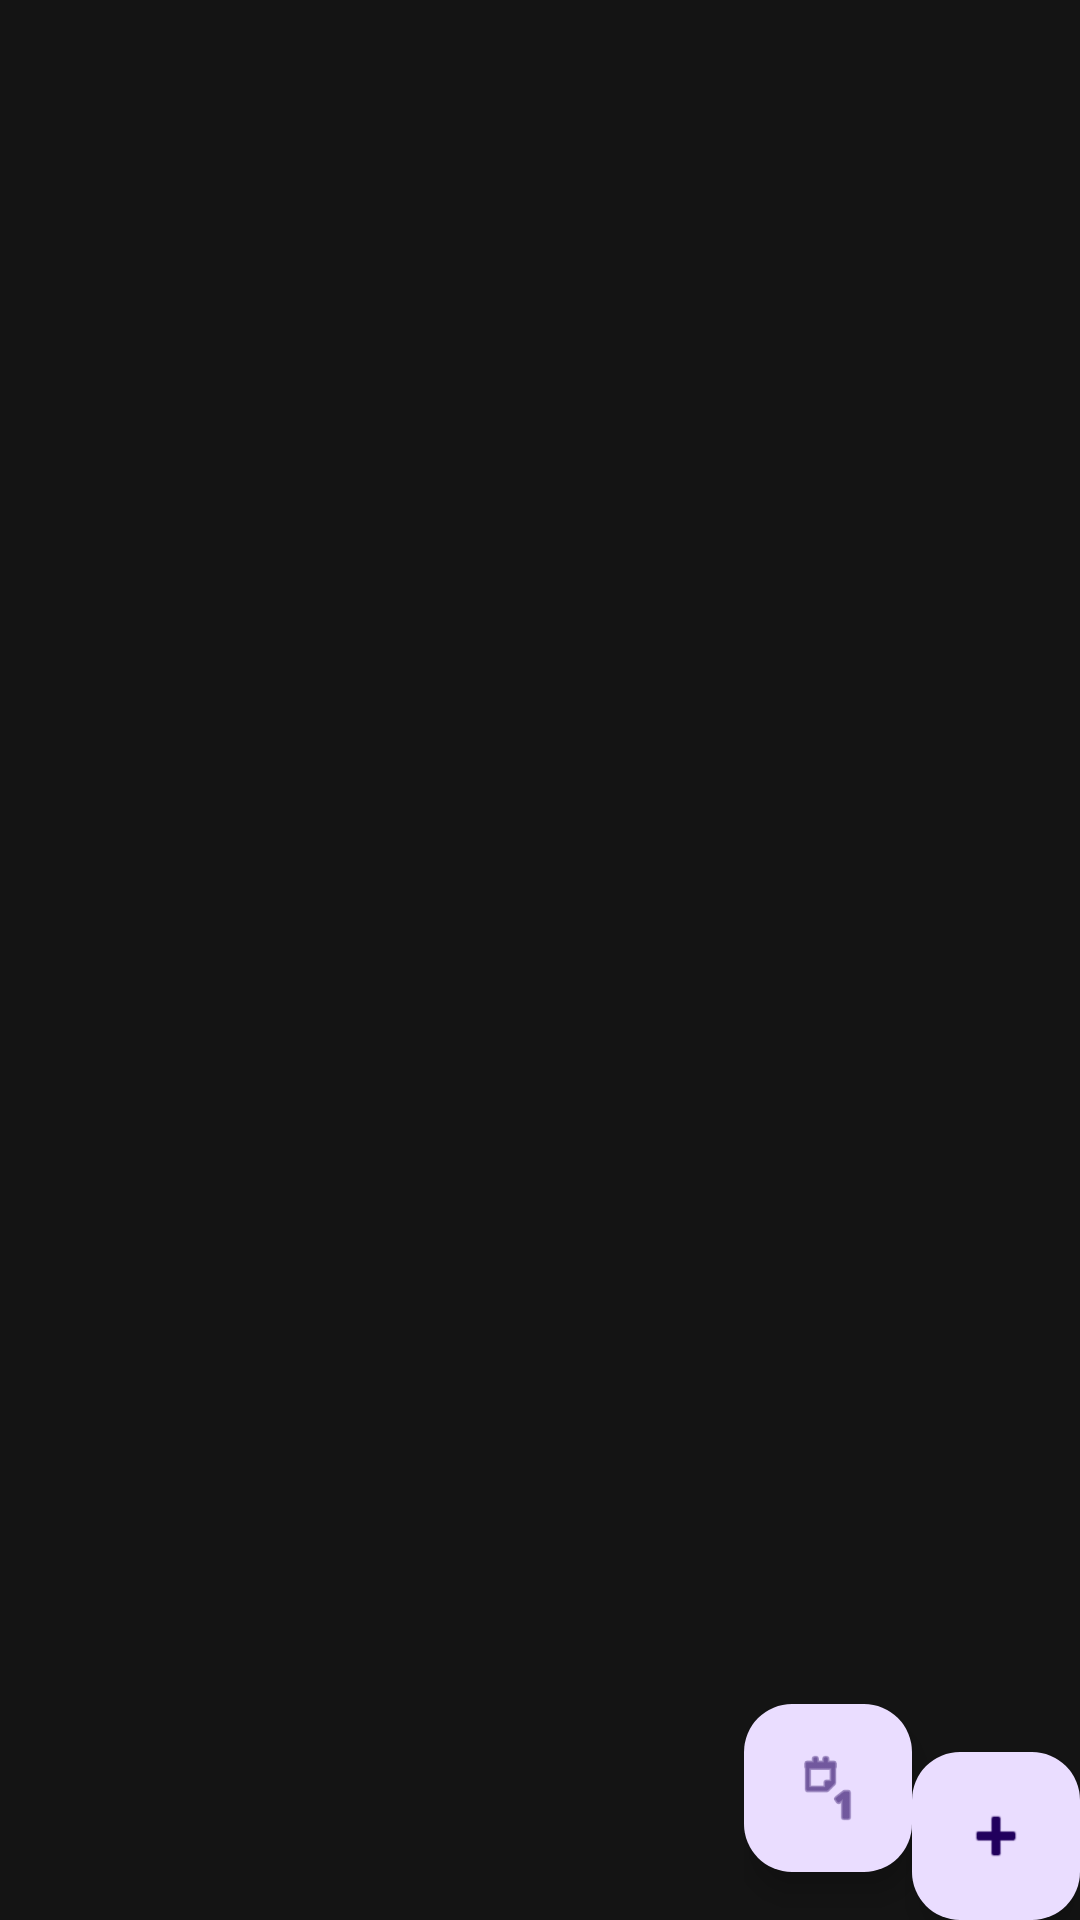

Layout XML and referenced resources for this Android screen:
<!-- AndroidManifest.xml: activity theme Theme.Mednotes -->
<!-- res/layout/fragment_home.xml -->
<?xml version="1.0" encoding="utf-8"?>
<FrameLayout xmlns:android="http://schemas.android.com/apk/res/android"
    xmlns:tools="http://schemas.android.com/tools"
    android:layout_width="match_parent"
    android:layout_height="match_parent"
    tools:context=".HomeFragment"
    android:background="@color/background"
    >
    <androidx.recyclerview.widget.RecyclerView
        android:id="@+id/recyclerview"
        android:layout_width="match_parent"
        android:layout_height="match_parent"
        tools:listitem="@layout/item_view"
        />
    <LinearLayout
        android:layout_width="wrap_content"
        android:layout_height="wrap_content"
        android:layout_gravity="bottom|end"
        android:orientation="horizontal"
        >
        <com.google.android.material.floatingactionbutton.FloatingActionButton
            android:id="@+id/addReport"
            android:layout_width="wrap_content"
            android:layout_height="wrap_content"
            android:layout_gravity="bottom|end"
            android:layout_marginBottom="16dp"
            android:src="@android:drawable/ic_menu_day" />
        <com.google.android.material.floatingactionbutton.FloatingActionButton
            android:id="@+id/addnewnote"
            android:layout_width="wrap_content"
            android:layout_height="wrap_content"
            android:layout_gravity="bottom|end"
            android:layout_margin="@dimen/fab_margin"
            android:src="@android:drawable/ic_input_add" />
    </LinearLayout>
</FrameLayout>
<!-- res/layout/item_view.xml (included above) -->
<?xml version="1.0" encoding="utf-8"?>
<androidx.cardview.widget.CardView xmlns:android="http://schemas.android.com/apk/res/android"
    android:layout_width="match_parent"
    android:layout_height="wrap_content"
    xmlns:app="http://schemas.android.com/apk/res-auto"
    android:layout_margin="15dp"
    app:cardCornerRadius="10dp"
    android:backgroundTint="@color/backgroundItem"
    >

    <LinearLayout
        android:layout_width="match_parent"
        android:layout_height="wrap_content"
        android:orientation="vertical"
        >


        <TextView
            android:layout_width="wrap_content"
            android:layout_height="wrap_content"
            android:text="Тема"
            android:textColor="@color/white"
            android:layout_marginTop="15dp"
            android:maxLines="1"
            android:ellipsize="end"
            android:paddingEnd="15dp"
            android:layout_marginStart="15dp"
            android:textSize="22sp"
            android:id="@+id/nameView"
            />

        <TextView
            android:layout_width="wrap_content"
            android:layout_height="wrap_content"
            android:text="Задание"
            android:maxLines="2"
            android:textColor="@color/white"
            android:ellipsize="end"
            android:layout_marginTop="10dp"
            android:paddingEnd="15dp"
            android:textSize="18sp"
            android:layout_marginStart="15dp"
            android:id="@+id/exampleView"
            />


        <LinearLayout
            android:layout_width="match_parent"
            android:layout_height="wrap_content"
            android:gravity="center_vertical"
            android:layout_gravity="center_vertical"
            android:orientation="horizontal"
            android:layout_marginBottom="15dp"
            android:layout_marginTop="25dp"

            >

            <TextView
                android:layout_width="wrap_content"
                android:layout_height="wrap_content"
                android:text="Задание от :"
                android:textColor="@color/white"
                android:textSize="14sp"
                android:layout_marginStart="15dp"
                android:id="@+id/dateDesc"
                />

            <TextView
                android:layout_width="match_parent"
                android:layout_height="wrap_content"
                android:layout_weight="1"
                android:text="2024-12-12"
                android:textColor="@color/white"
                android:textSize="14sp"
                android:layout_marginStart="5dp"
                android:id="@+id/dateView"
                />


            <androidx.cardview.widget.CardView
                android:id="@+id/deleteIcon"
                android:layout_width="wrap_content"
                android:layout_height="wrap_content"
                app:cardCornerRadius="100dp"
                android:backgroundTint="@color/colorPrimary"
                android:layout_marginEnd="15dp"

                >

                <ImageView
                    android:layout_width="wrap_content"
                    android:layout_height="wrap_content"
                    android:padding="4dp"
                    android:src="@android:drawable/ic_menu_delete"
                    />

            </androidx.cardview.widget.CardView>


        </LinearLayout>




    </LinearLayout>

</androidx.cardview.widget.CardView >
<!-- resources referenced by this layout -->
<resources>
  <color name="background">#141414</color>
  <color name="backgroundItem">#222222</color>
  <color name="colorPrimary">#CCCCFF</color>
  <color name="white">#FFFFFFFF</color>
  <style name="Theme.Mednotes" parent="Base.Theme.Mednotes">
          
          <item name="android:navigationBarColor">@color/background</item>
          <item name="android:statusBarColor">@color/background</item>
  
          <item name="background">@color/background</item>
          <item name="android:textCursorDrawable">@drawable/cursor</item>
          <item name="backgroundColor">@color/background</item>
          <item name="statusBarBackground">@color/background</item>
          <item name="bottomAppBarStyle">@color/background</item>
  
          <item name="colorPrimary">@color/background</item>
          <item name="colorPrimaryDark">@color/background</item>
          <item name="colorAccent">@color/background</item>
      </style>
  <style name="Base.Theme.Mednotes" parent="Theme.Material3.Light.NoActionBar">
          
          
          <item name="background">@color/background</item>
          <item name="backgroundColor">@color/background</item>
          <item name="statusBarBackground">@color/background</item>
          <item name="bottomAppBarStyle">@color/background</item>
  
          <item name="colorPrimary">@color/background</item>
          <item name="colorPrimaryDark">@color/background</item>
          <item name="colorAccent">@color/background</item>
  
  
  
  
      </style>
</resources>
